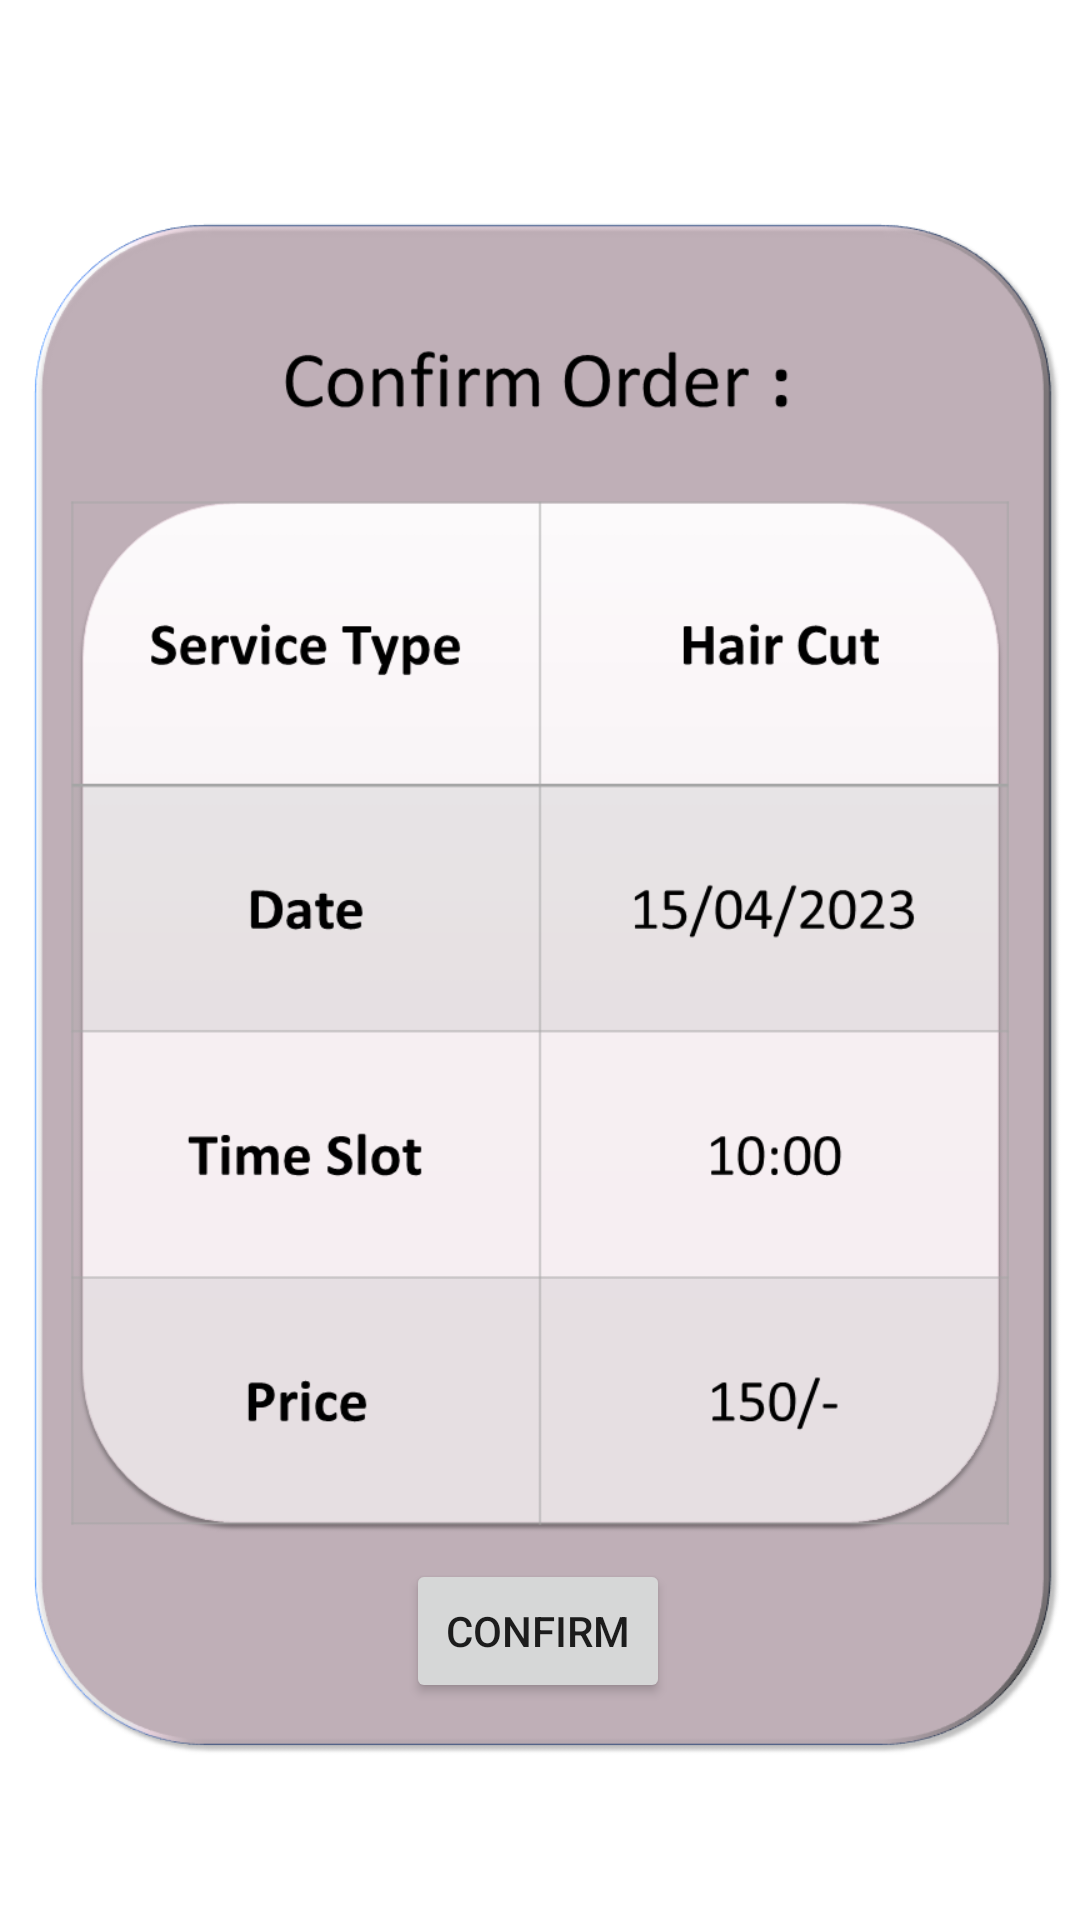

Android layout source for this screen:
<!-- AndroidManifest.xml: application theme Theme.LoginRegister -->
<!-- res/layout/activity_main5.xml -->
<?xml version="1.0" encoding="utf-8"?>
<androidx.constraintlayout.widget.ConstraintLayout xmlns:android="http://schemas.android.com/apk/res/android"
    xmlns:app="http://schemas.android.com/apk/res-auto"
    xmlns:tools="http://schemas.android.com/tools"
    android:layout_width="match_parent"
    android:layout_height="match_parent"
    android:background="@drawable/background5"

    tools:context=".MainActivity5">


    <Button
        android:id="@+id/button4"
        android:layout_width="wrap_content"
        android:layout_height="wrap_content"
        android:layout_alignParentTop="true"
        android:layout_centerHorizontal="true"
        android:text="Confirm"
        app:layout_constraintBottom_toBottomOf="parent"
        app:layout_constraintEnd_toEndOf="parent"
        app:layout_constraintHorizontal_bias="0.498"
        app:layout_constraintStart_toStartOf="parent"
        app:layout_constraintTop_toTopOf="parent"
        app:layout_constraintVertical_bias="0.878" />



</androidx.constraintlayout.widget.ConstraintLayout>
<!-- resources referenced by this layout -->
<resources>
  <!-- drawable background5: png bitmap (drawable, 63699 bytes) -->
  <style name="Theme.LoginRegister" parent="Theme.MaterialComponents.DayNight.DarkActionBar">
          
          <item name="colorPrimary">@color/pink</item>
          <item name="colorPrimaryVariant">@color/pink</item>
          <item name="colorOnPrimary">@color/white</item>
          
          <item name="colorSecondary">@color/pink</item>
          <item name="colorSecondaryVariant">@color/pink</item>
          <item name="colorOnSecondary">@color/black</item>
          
          <item name="android:statusBarColor">@color/black</item>
          
      </style>
  <!-- not gathered from this repository: default colours our renderer supplied (Android Studio template values) -->
  <color name="black">#FF000000</color>
  <color name="white">#FFFFFFFF</color>
</resources>
